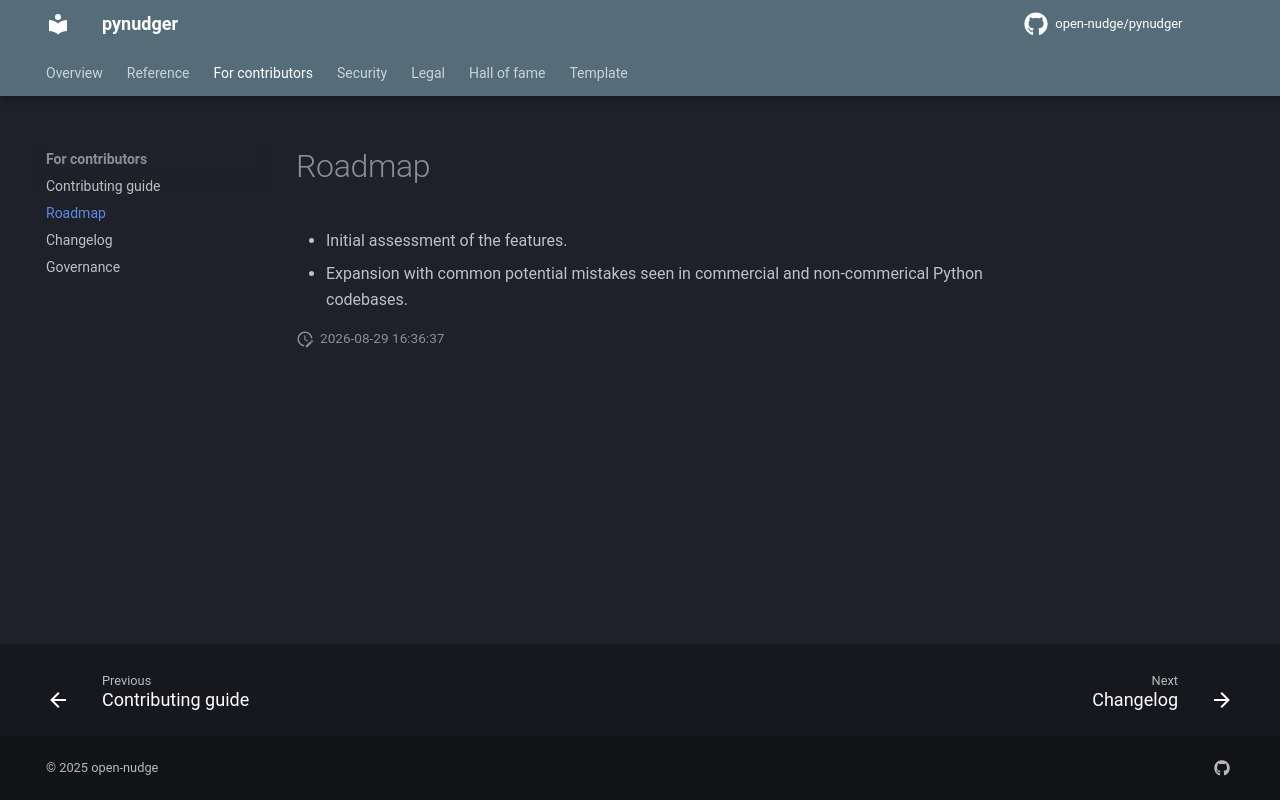

repository: open-nudge/pynudger · page: v0.4/ROADMAP/index.html · generator: mkdocs

<!--
SPDX-FileCopyrightText: © 2025 open-nudge <https://github.com/open-nudge>
SPDX-FileContributor: szymonmaszke <github@maszke.co>

SPDX-License-Identifier: Apache-2.0
-->

# Roadmap

- Initial assessment of the features.
- Expansion with common potential mistakes seen in commercial
    and non-commerical Python codebases.

<!-- Describe project's roadmap here. -->
